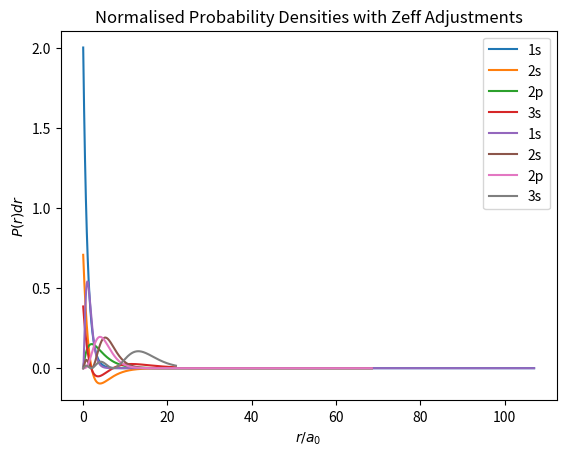

Python code for this plot:
import numpy as np
import matplotlib.pyplot as plt

#Exploring the radial solution to the Hydrogen atom
#The radius, r, is expressed in units of Bohr radius a0, as rho = r/a0

# define the array:
rho = np.linspace(0,10,1001)

#define the infinitesimal
drho = rho[1] - rho[0]

#define the Bohr radius:
a0=1

# Define Zeff for Sodium (Na, Z=11) using Slater's Rules
def compute_Zeff():
  Zeff_1s = 11 - (0.3*1)
  Zeff_2s = Zeff_2p = 11 - (0.85*2 + 0.35*7)
  Zeff_3s = 11 - (1*2 + 0.85*8)
  return Zeff_1s, Zeff_2s, Zeff_2p, Zeff_3s

Zeff_1s, Zeff_2s, Zeff_2p, Zeff_3s = compute_Zeff()

# Adjust rho for Zeff
rho_values = {}
for n, ell, Zeff in [(1,0, Zeff_1s), (2,0, Zeff_2s), (2,1, Zeff_2p), (3,0, Zeff_3s)]:
    rho_values[(n, ell)] = rho * Zeff

#Write the radial wavefunction:
wavefunctions = {}

for (n, ell), rho_eff in rho_values.items():
    if(n==1 and ell==0):
      psi_r = 2*np.exp(-rho_eff)/np.sqrt(a0**3)
    elif(n==2 and ell==0):
      psi_r = (1-rho_eff/2)*np.exp(-rho_eff/2)/np.sqrt(2*a0**3)
    elif(n==2 and ell==1):
      psi_r = rho_eff*np.exp(-rho_eff/2)/np.sqrt(24*a0**3)
    elif(n==3 and ell==0):
      psi_r = (1 - 2/3*rho_eff + 2/27*rho_eff**2)*np.exp(-rho_eff/3)*2/np.sqrt(27*a0**3)

    wavefunctions[(n, ell)] = psi_r
    plt.plot(rho_eff, psi_r, label=f'{n}{"s" if ell ==0 else "p"}')

plt.xlabel('$r/a_0$')
plt.ylabel('$\psi(r/a_0)$')
plt.legend()
plt.title('Radial Wavefunctions with Zeff Adjustments')
plt.show()

# Compute and plot probability densities
for (n, ell), psi_r in wavefunctions.items():
    rho_eff = rho_values[(n, ell)]
    Pr = psi_r**2 * rho_eff**2
    normalization_factor = np.trapezoid(Pr, rho_eff)
    Pr /= normalization_factor # Normalise probability distribution
    plt.plot(rho_eff, Pr, label=f'{n}{"s" if ell ==0 else "p"}')

plt.xlabel('$r/a_0$')
plt.ylabel('$P(r)dr$')
plt.legend()
plt.title('Normalised Probability Densities with Zeff Adjustments')
plt.show()

# Compute probability of electron being inside r < a0
for (n, ell), psi_r in wavefunctions.items():
    rho_eff = rho_values[(n, ell)]
    Pr = psi_r**2 * rho_eff**2
    normalization_factor = np.trapezoid(Pr, rho_eff)
    Pr /= normalization_factor # Normalise probability distribution
    mask = rho_eff < a0
    probability = np.trapezoid(Pr[mask], rho_eff[mask])
    print(f'Probability for {n}{"s" if ell == 0 else "p"} inside r < a0: {probability: .3f}')
